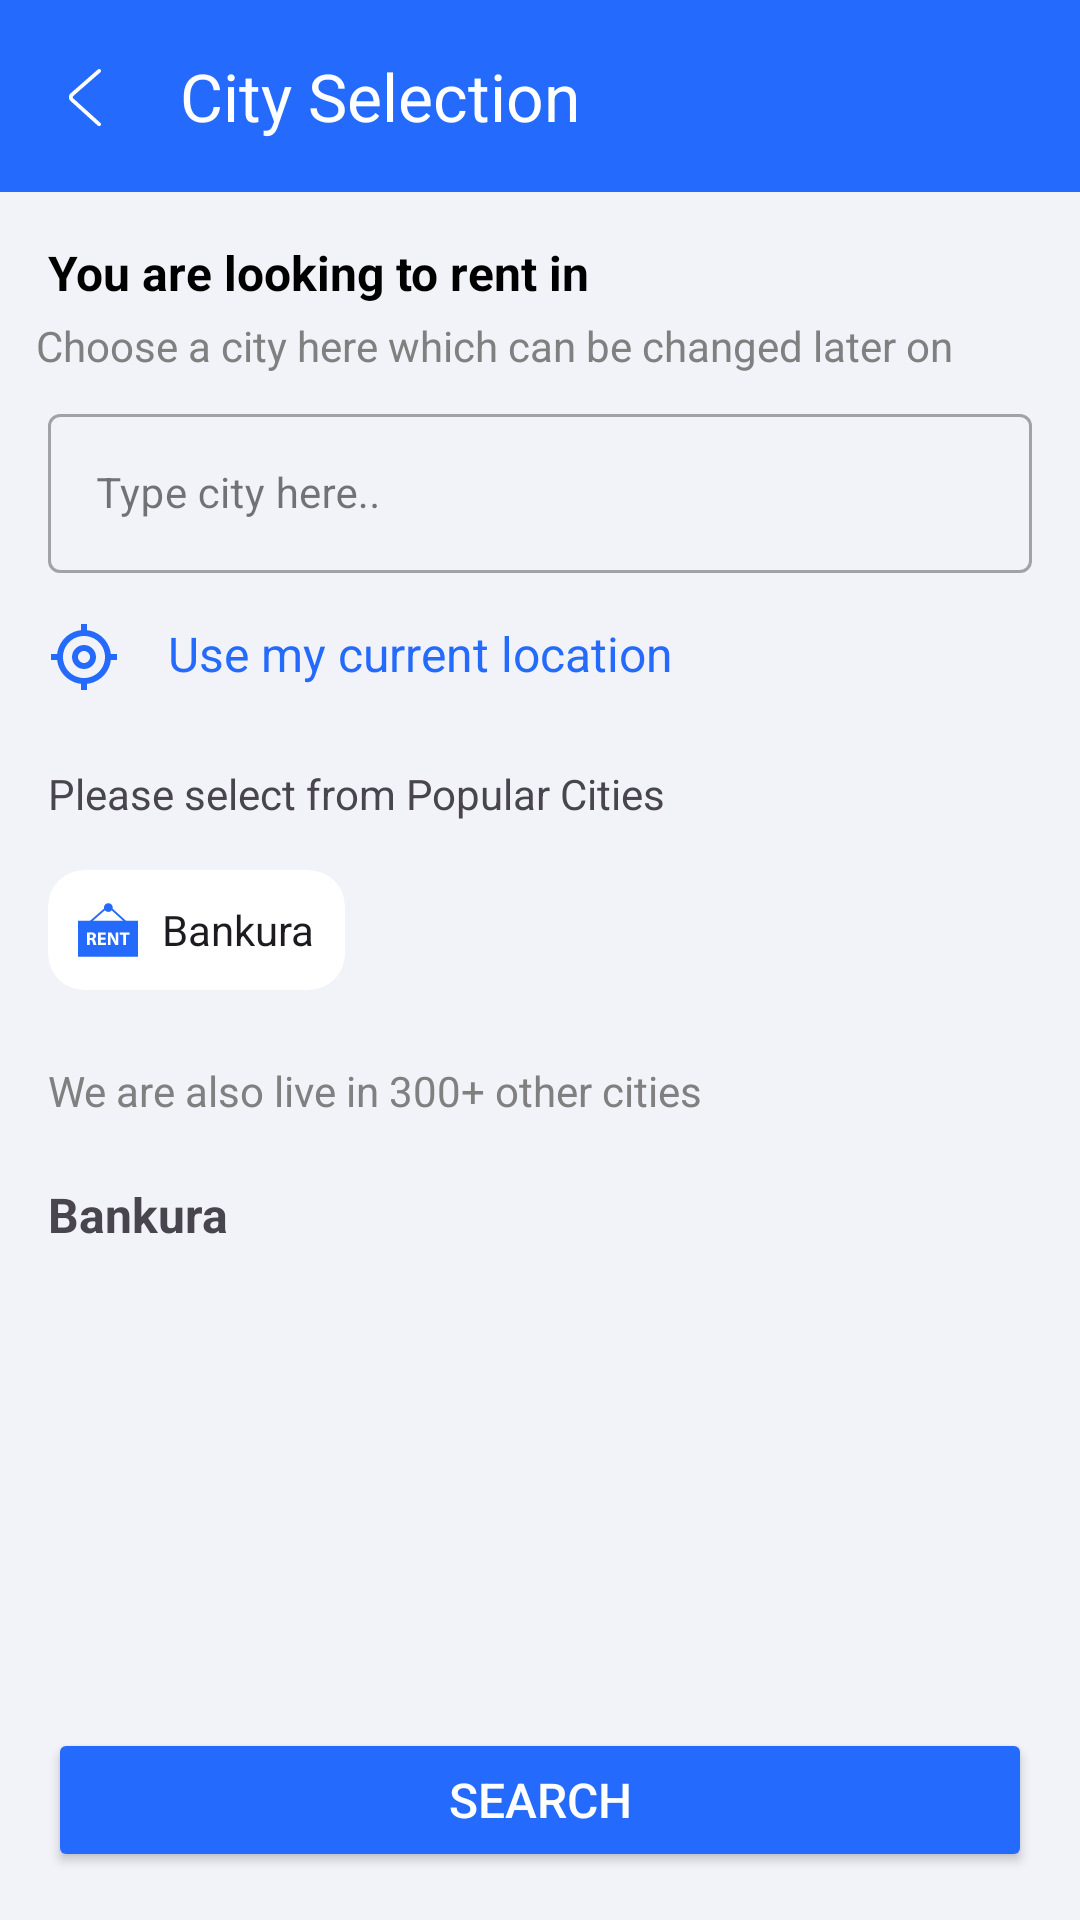

Reconstruct the res/layout file that produces this screen, plus the resources it refers to.
<!-- AndroidManifest.xml: application theme Base.Theme.GenZHouse -->
<!-- res/layout/activity_city_selection.xml -->
<?xml version="1.0" encoding="utf-8"?>
<androidx.constraintlayout.widget.ConstraintLayout
    xmlns:android="http://schemas.android.com/apk/res/android"
    xmlns:app="http://schemas.android.com/apk/res-auto"
    xmlns:tools="http://schemas.android.com/tools"
    android:layout_width="match_parent"
    android:layout_height="match_parent"
    tools:context=".ui.welcome.homesearch.CitySelection"
    android:background="@color/colorSecondary">

    
    <com.google.android.material.appbar.MaterialToolbar
        android:id="@+id/toolbar"
        android:layout_width="match_parent"
        android:layout_height="?attr/actionBarSize"
        android:background="?attr/colorPrimary"
        app:navigationIcon="@drawable/arrow_back"
        app:title="City Selection"
        app:titleTextColor="@android:color/white"
        app:popupTheme="@style/ThemeOverlay.AppCompat.Light"
        app:layout_constraintTop_toTopOf="parent" />


    
    <TextView
        android:id="@+id/heading"
        android:layout_width="wrap_content"
        android:layout_height="wrap_content"
        android:layout_marginStart="16dp"
        android:layout_marginTop="16dp"
        android:text="You are looking to rent in"
        android:textColor="@color/black"
        android:textSize="16sp"
        android:textStyle="bold"
        app:layout_constraintStart_toStartOf="parent"
        app:layout_constraintTop_toBottomOf="@id/toolbar" />

    
    <TextView
        android:id="@+id/subheading"
        android:layout_width="wrap_content"
        android:layout_height="wrap_content"
        android:layout_marginStart="12dp"
        android:layout_marginTop="4dp"
        android:text="Choose a city here which can be changed later on"
        android:textColor="@color/grey"
        android:textSize="14sp"
        app:layout_constraintStart_toStartOf="parent"
        app:layout_constraintTop_toBottomOf="@id/heading" />




            <com.google.android.material.textfield.TextInputLayout
                android:id="@+id/searchEditText"
                android:layout_width="match_parent"
                android:layout_height="wrap_content"
                android:layout_marginTop="8dp"
                android:layout_marginStart="16dp"
                android:layout_marginEnd="16dp"
                app:layout_constraintTop_toBottomOf="@id/subheading"
                style="@style/Widget.MaterialComponents.TextInputLayout.OutlinedBox">

                <com.google.android.material.textfield.TextInputEditText
                    android:id="@+id/buildingEditText"
                    android:layout_width="match_parent"
                    android:layout_height="wrap_content"
                    android:hint="Type city here.."
                    android:inputType="text"
                    android:textSize="14sp" />
            </com.google.android.material.textfield.TextInputLayout>


    
    <LinearLayout
        android:id="@+id/current_location_container"
        android:layout_width="match_parent"
        android:layout_height="wrap_content"
        android:layout_marginHorizontal="16dp"
        android:layout_marginTop="16dp"
        android:orientation="horizontal"
        app:layout_constraintTop_toBottomOf="@id/searchEditText">

        <ImageView
            android:layout_width="24dp"
            android:layout_height="24dp"
            android:src="@drawable/ic_curr_loc" />

        <TextView
            android:layout_width="wrap_content"
            android:layout_height="wrap_content"
            android:layout_marginStart="16dp"
            android:text="Use my current location"
            android:textColor="@color/colorPrimary"
            android:textSize="16sp" />
    </LinearLayout>

    
    <TextView
        android:id="@+id/popular_cities_label"
        android:layout_width="wrap_content"
        android:layout_height="wrap_content"
        android:layout_marginStart="16dp"
        android:layout_marginTop="24dp"
        android:text="Please select from Popular Cities"
        android:textSize="14sp"
        app:layout_constraintStart_toStartOf="parent"
        app:layout_constraintTop_toBottomOf="@id/current_location_container" />

    
    <HorizontalScrollView
        android:id="@+id/popular_cities_scroll"
        android:layout_width="match_parent"
        android:layout_height="wrap_content"
        android:layout_marginTop="16dp"
        android:clipToPadding="false"
        android:paddingHorizontal="16dp"
        android:scrollbars="none"
        app:layout_constraintTop_toBottomOf="@id/popular_cities_label">

        <LinearLayout
            android:layout_width="wrap_content"
            android:layout_height="wrap_content"
            android:orientation="horizontal">

            
            <com.google.android.material.card.MaterialCardView
                android:id="@+id/cityKolkata"
                android:layout_width="wrap_content"
                android:layout_height="match_parent"
                android:layout_marginEnd="8dp"
                app:cardElevation="0dp"
                app:strokeWidth="0dp"
                android:backgroundTint="@color/white"
                android:background="@drawable/card_selected_background"
                android:clickable="true"
                android:focusable="true">

                <LinearLayout
                    android:layout_width="match_parent"
                    android:layout_height="wrap_content"
                    android:gravity="center"
                    android:orientation="horizontal"
                    android:padding="10dp">

                    <ImageView
                        android:id="@+id/rentIcon"
                        android:layout_width="20dp"
                        android:layout_height="20dp"
                        android:src="@drawable/ic_rent"
                        app:layout_constraintBottom_toBottomOf="parent"
                        app:layout_constraintStart_toStartOf="parent"
                        app:layout_constraintTop_toTopOf="parent" />

                    <TextView
                        android:layout_width="wrap_content"
                        android:layout_height="wrap_content"
                        android:text="Bankura"
                        android:layout_marginStart="8dp"
                        android:textColor="?attr/colorOnSurface"
                        android:textSize="14sp" />
                </LinearLayout>
            </com.google.android.material.card.MaterialCardView>
        </LinearLayout>
    </HorizontalScrollView>


    
    <TextView
        android:id="@+id/other_cities_label"
        android:layout_width="wrap_content"
        android:layout_height="wrap_content"
        android:layout_marginStart="16dp"
        android:layout_marginTop="24dp"
        android:text="We are also live in 300+ other cities"
        android:textColor="@color/grey"
        android:textSize="14sp"
        app:layout_constraintStart_toStartOf="parent"
        app:layout_constraintTop_toBottomOf="@id/popular_cities_scroll" />

    
    <HorizontalScrollView
        android:id="@+id/alphabet_filter"
        android:layout_width="match_parent"
        android:layout_height="wrap_content"
        android:layout_marginTop="16dp"
        android:paddingHorizontal="16dp"
        android:scrollbars="none"
        app:layout_constraintTop_toBottomOf="@id/other_cities_label">

        <LinearLayout
            android:layout_width="wrap_content"
            android:layout_height="wrap_content"
            android:orientation="horizontal">

            <TextView
                android:layout_width="wrap_content"
                android:layout_height="32dp"
                android:gravity="center"
                android:text="Bankura"
                android:textSize="16sp"
                android:textStyle="bold" />
        </LinearLayout>
    </HorizontalScrollView>
    <Button
        android:id="@+id/btnSearch"
        android:layout_width="match_parent"
        android:layout_height="wrap_content"
        android:layout_margin="16dp"
        android:text="Search"
        android:textSize="16sp"
        android:backgroundTint="?attr/colorPrimary"
        android:textColor="@android:color/white"
        app:layout_constraintBottom_toBottomOf="parent"
        app:layout_constraintStart_toStartOf="parent"
        app:layout_constraintEnd_toEndOf="parent" />

</androidx.constraintlayout.widget.ConstraintLayout>
<!-- resources referenced by this layout -->
<resources>
  <color name="black">#000000</color>
  <color name="colorPrimary">#246BFD</color>
  <color name="colorSecondary">#f2f3f8</color>
  <color name="grey">#808080</color>
  <color name="white">#FFFFFF</color>
  <!-- drawable arrow_back (drawable) -->
  <vector xmlns:android="http://schemas.android.com/apk/res/android"
      android:width="30dp"
      android:height="30dp"
      android:viewportWidth="1024"
      android:viewportHeight="1024">
    <path
        android:pathData="M669.6,849.6c8.8,8 22.4,7.2 30.4,-1.6s7.2,-22.4 -1.6,-30.4l-309.6,-280c-8,-7.2 -8,-17.6 0,-24.8l309.6,-270.4c8.8,-8 9.6,-21.6 2.4,-30.4 -8,-8.8 -21.6,-9.6 -30.4,-2.4L360.8,480.8c-27.2,24 -28,64 -0.8,88.8l309.6,280z"
        android:fillColor="#FFFFFF"/>
  </vector>
  <!-- drawable card_selected_background (drawable) -->
  <shape xmlns:android="http://schemas.android.com/apk/res/android">
      <stroke
          android:width="2dp"
          android:color="?attr/colorPrimary" />
      <corners android:radius="4dp" />
  </shape>
  <!-- drawable ic_curr_loc (drawable) -->
  <vector xmlns:android="http://schemas.android.com/apk/res/android" android:height="20dp" android:viewportHeight="24" android:viewportWidth="24" android:width="20dp">
        
      <path android:fillColor="#246BFD" android:fillType="evenOdd" android:pathData="M3.055,13L1,13L1,11L3.055,11C3.516,6.828 6.828,3.516 11,3.055L11,1L13,1L13,3.055C17.172,3.516 20.484,6.828 20.945,11L23,11L23,13L20.945,13C20.484,17.172 17.172,20.484 13,20.945L13,23L11,23L11,20.945C6.828,20.484 3.516,17.172 3.055,13ZM12,5C8.134,5 5,8.134 5,12C5,15.866 8.134,19 12,19C15.866,19 19,15.866 19,12C19,8.134 15.866,5 12,5ZM12,8C14.209,8 16,9.791 16,12C16,14.209 14.209,16 12,16C9.791,16 8,14.209 8,12C8,9.791 9.791,8 12,8ZM12,10C10.895,10 10,10.895 10,12C10,13.105 10.895,14 12,14C13.105,14 14,13.105 14,12C14,10.895 13.105,10 12,10Z"/>
      
  </vector>
  <!-- drawable ic_rent (drawable) -->
  <vector xmlns:android="http://schemas.android.com/apk/res/android" android:height="20dp" android:viewportHeight="512" android:viewportWidth="512" android:width="20dp">
        
      <path android:fillColor="@color/colorPrimary" android:pathData="M104,198.35l-10.56,-12.03l165.38,-145.02l159.62,145.12l-10.75,11.86l-149.06,-135.54z"/>
        
      <path android:fillColor="@color/colorPrimary" android:pathData="M258.72,64.46m-37.47,0a37.47,37.47 0,1 1,74.94 0a37.47,37.47 0,1 1,-74.94 0"/>
        
      <path android:fillColor="@color/colorPrimary" android:pathData="M0,177.26h512v307.74h-512z"/>
        
      <path android:fillColor="#FFFFFF" android:pathData="M76.64,278.35c7.76,-1.26 19.36,-2.21 32.21,-2.21c15.87,0 26.99,2.37 34.59,8.4c6.35,5.07 9.84,12.54 9.84,22.37c0,13.66 -9.66,23.01 -18.9,26.34v0.48c7.47,3.01 11.6,10.16 14.3,19.98c3.33,12.06 6.66,26.03 8.72,30.16h-24.75c-1.74,-3.01 -4.29,-11.74 -7.47,-24.93c-2.85,-13.33 -7.46,-16.98 -17.3,-17.12h-7.3v42.05H76.64V278.35zM100.59,324.37h9.54c12.05,0 19.18,-6.03 19.18,-15.39c0,-9.82 -6.66,-14.75 -17.76,-14.91c-5.87,0 -9.2,0.46 -10.96,0.78C100.59,294.85 100.59,324.37 100.59,324.37z"/>
        
      <path android:fillColor="#FFFFFF" android:pathData="M234.4,338.66h-39.36v25.39h43.95v19.84h-68.24V276.94h66.02v19.82H195.04v22.22h39.36V338.66z"/>
        
      <path android:fillColor="#FFFFFF" android:pathData="M255.54,383.89V276.94h28.26l22.22,39.18c6.34,11.26 12.7,24.59 17.46,36.66h0.48c-1.6,-14.13 -2.06,-28.56 -2.06,-44.59v-31.25h22.21v106.96H318.72l-22.86,-41.26c-6.34,-11.42 -13.33,-25.22 -18.58,-37.76l-0.46,0.16c0.64,14.13 0.96,29.2 0.96,46.66v32.22h-22.24V383.89z"/>
        
      <path android:fillColor="#FFFFFF" android:pathData="M385.7,297.25H356.96v-20.32h82.21v20.32h-29.18v86.64h-24.29L385.7,297.25L385.7,297.25z"/>
      
  </vector>
  <style name="Base.Theme.GenZHouse" parent="Theme.Material3.DayNight.NoActionBar">
          
          
          <item name="android:statusBarColor">@color/colorPrimary</item>
          <item name="colorPrimary">@color/colorPrimary</item>
      </style>
</resources>
